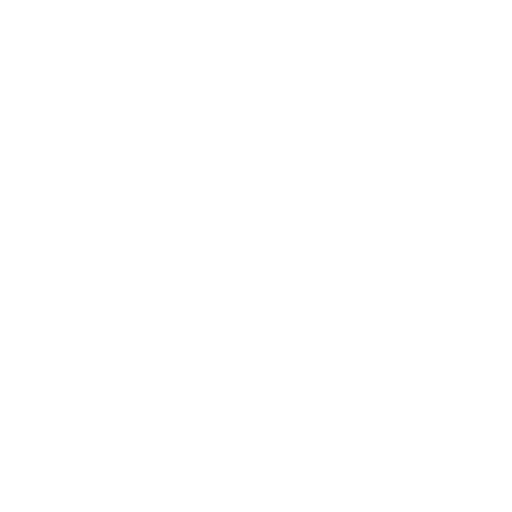
t = 0.00 s
t = 0.20 s: frame unchanged from t = 0.00 s, image omitted
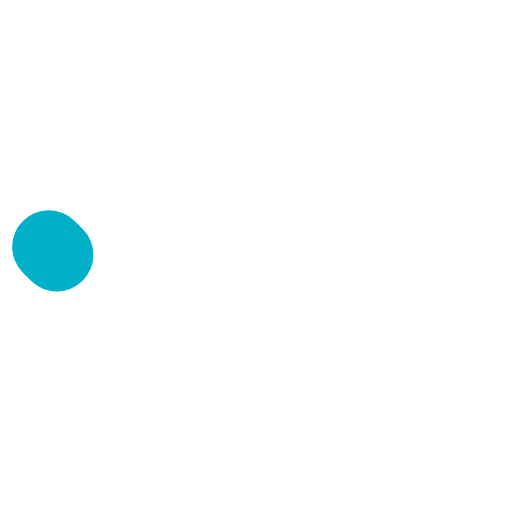
t = 0.40 s
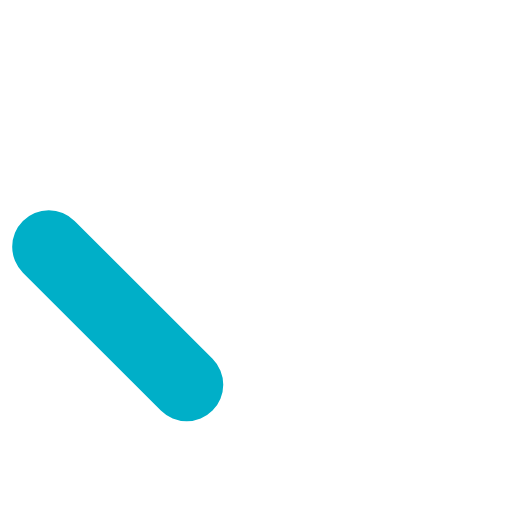
t = 0.60 s
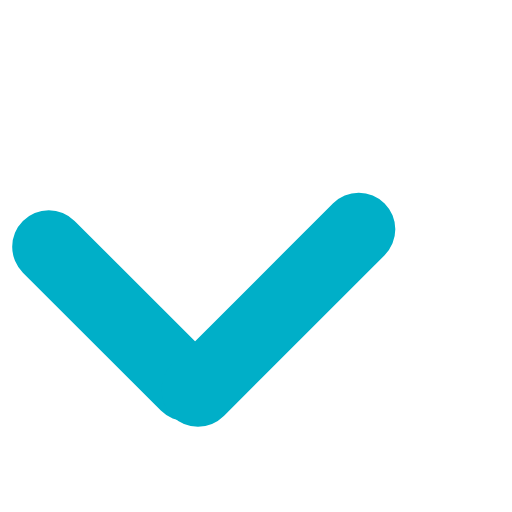
t = 0.80 s
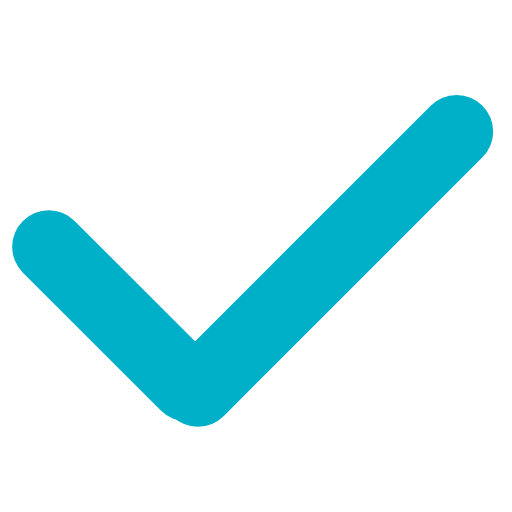
t = 1.00 s

The animated SVG that drew these frames (rendered in a browser with its animation timeline set to each time). Animation: 2 SMIL elements (animate=2); one cycle of 1.00 s.

<?xml version="1.0" encoding="UTF-8" standalone="no"?>
<!-- Created with Inkscape (http://www.inkscape.org/) -->

<svg
   xmlns:dc="http://purl.org/dc/elements/1.1/"
   xmlns:cc="http://creativecommons.org/ns#"
   xmlns:rdf="http://www.w3.org/1999/02/22-rdf-syntax-ns#"
   xmlns:svg="http://www.w3.org/2000/svg"
   xmlns="http://www.w3.org/2000/svg"
   xmlns:sodipodi="http://sodipodi.sourceforge.net/DTD/sodipodi-0.dtd"
   xmlns:inkscape="http://www.inkscape.org/namespaces/inkscape"
   width="47px"
   height="47px"
   viewBox="0 0 21 21"
   version="1.1"
   id="svg8"
   inkscape:version="0.92.3 (2405546, 2018-03-11)"
   sodipodi:docname="tick.svg">
  <defs
     id="defs2" />
  <sodipodi:namedview
     id="base"
     pagecolor="#ffffff"
     bordercolor="#666666"
     borderopacity="1.0"
     inkscape:pageopacity="0.0"
     inkscape:pageshadow="2"
     inkscape:zoom="1.4"
     inkscape:cx="185.05885"
     inkscape:cy="194.14363"
     inkscape:document-units="mm"
     inkscape:current-layer="layer1"
     showgrid="false"
     inkscape:window-width="1920"
     inkscape:window-height="1170"
     inkscape:window-x="1920"
     inkscape:window-y="0"
     inkscape:window-maximized="1" />
  <metadata
     id="metadata5">
    <rdf:RDF>
      <cc:Work
         rdf:about="">
        <dc:format>image/svg+xml</dc:format>
        <dc:type
           rdf:resource="http://purl.org/dc/dcmitype/StillImage" />
        <dc:title></dc:title>
      </cc:Work>
    </rdf:RDF>
  </metadata>
  <g
     inkscape:label="Ebene 1"
     inkscape:groupmode="layer"
     id="layer1"
     transform="translate(2,8) rotate(45)">
    <rect
       style="opacity:1;fill:rgb(0,175,200);fill-opacity:1;stroke:none;stroke-width:0;stroke-linecap:butt;stroke-linejoin:round;stroke-miterlimit:4;stroke-dasharray:none;stroke-opacity:1"
       id="rect815"
	   ry="1.5"
       width="0"
       height="3"
       x="0"
       y="0">
	   <animate
      attributeName="width"
	  fill="freeze"
	  calcMode="spline" keySplines="0.42 0 1 1" keyTimes="0;1"
      begin="0.2s" dur="0.4s"
	  values="0;11" />
	</rect>
  </g>
  <g
	 inkscape:label="Ebene 2"
	 inkscape:groupmode="layer"
	 id="layer2"
	 transform="translate(6,16) rotate(-45)">
  <rect
	 style="opacity:1;fill:rgb(0,175,200);fill-opacity:1;stroke:none;stroke-width:0;stroke-linecap:butt;stroke-linejoin:round;stroke-miterlimit:4;stroke-dasharray:none;stroke-opacity:1"
	 id="rect816"
	 ry="1.5"
	 width="0"
	 height="3"
	 x="0"
	 y="0">
	 <animate
	attributeName="width"
	fill="freeze"
	calcMode="spline" keySplines="0 0 0.58 1" keyTimes="0;1"
	begin="0.6s" dur="0.4s"
	values="0;18" />
  </rect>
  </g>
</svg>
